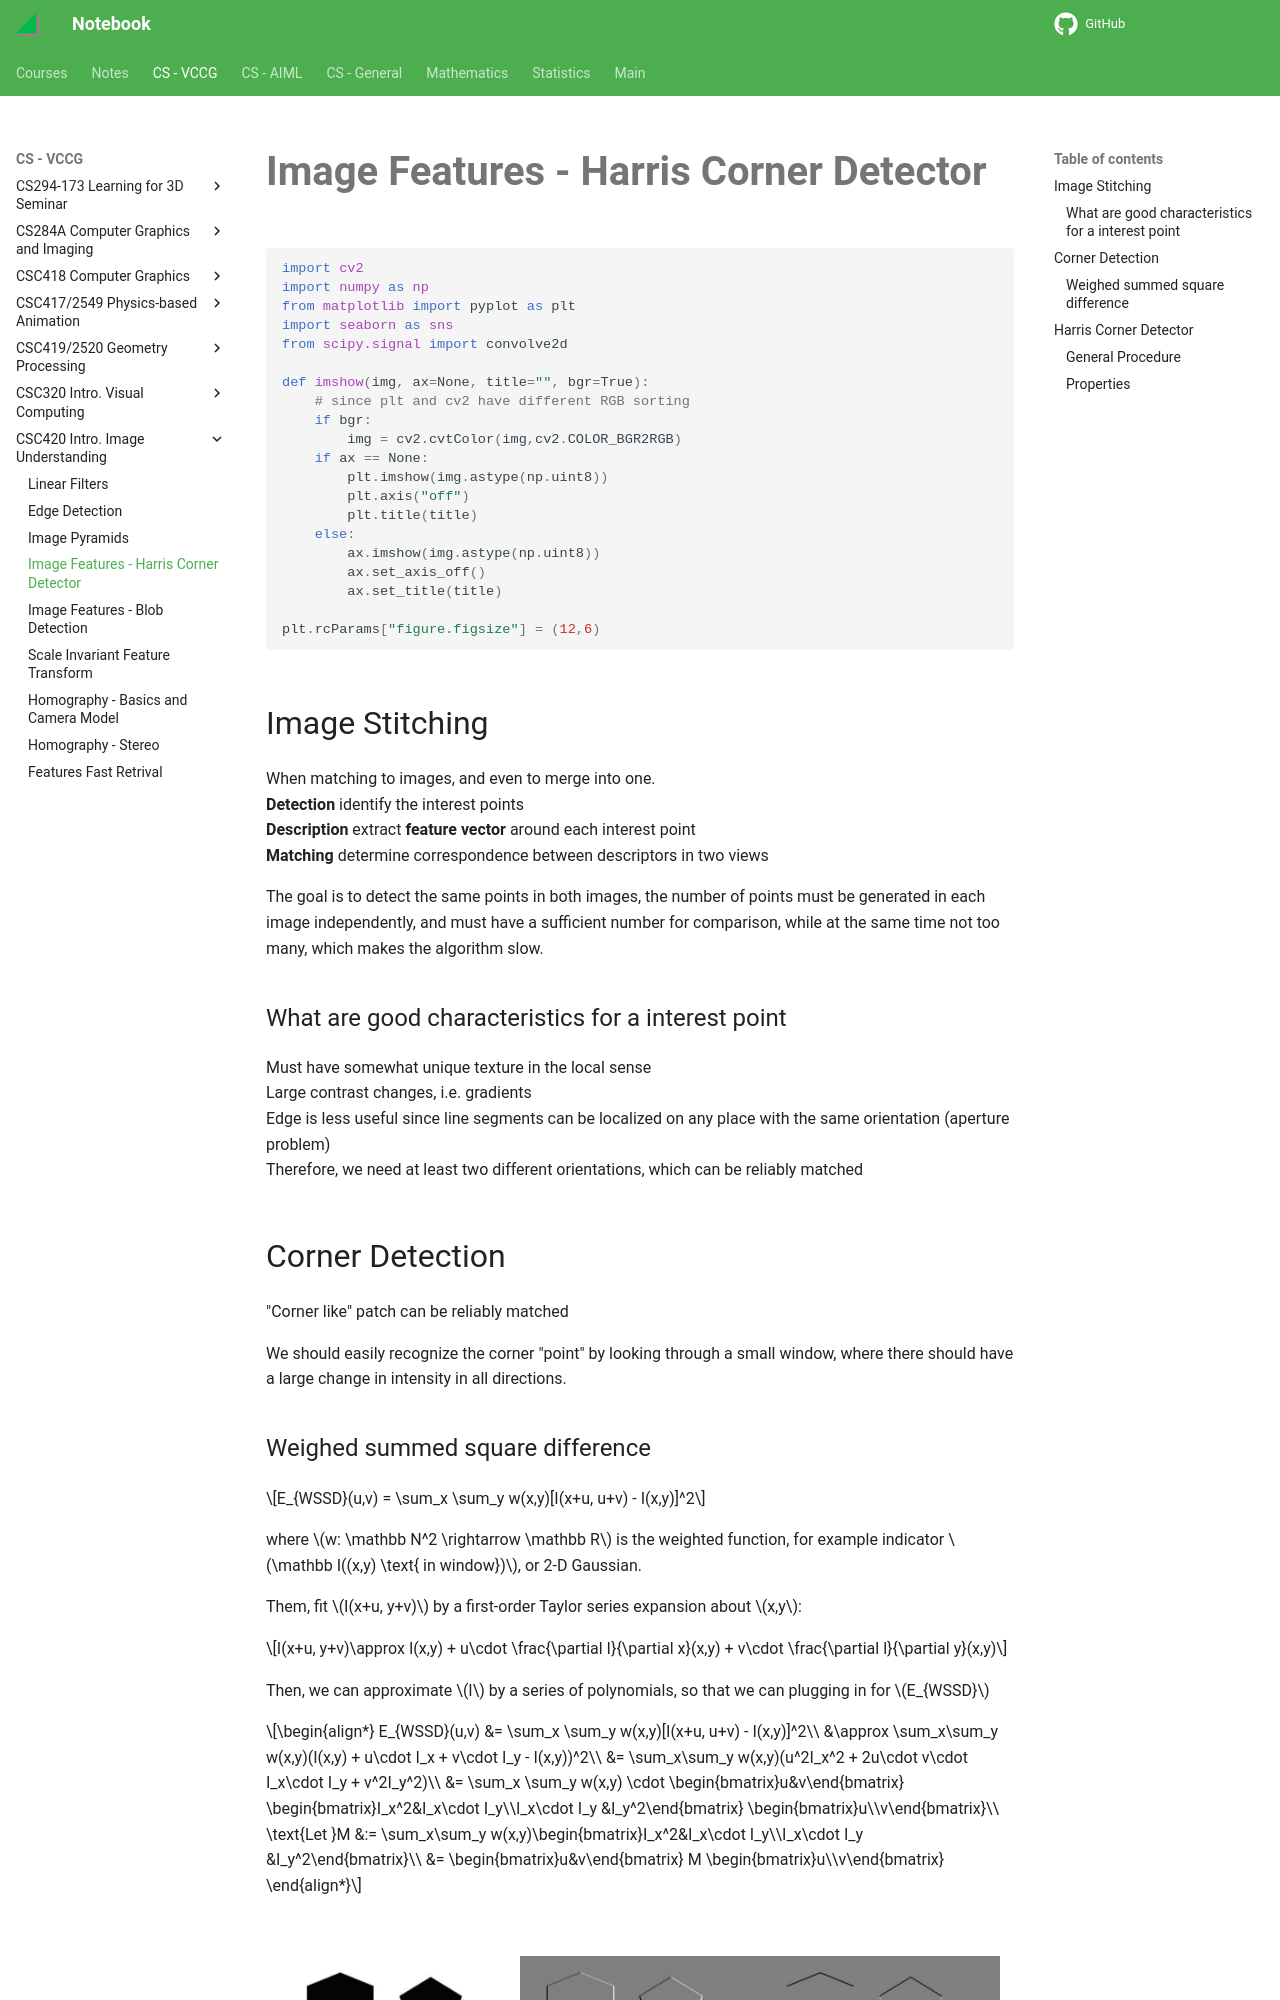

repository: haoda-li/notebook · page: vccg/csc420/harris_corner_detector.html · generator: mkdocs

# Image Features - Harris Corner Detector


```python
import cv2
import numpy as np
from matplotlib import pyplot as plt
import seaborn as sns
from scipy.signal import convolve2d

def imshow(img, ax=None, title="", bgr=True):
    # since plt and cv2 have different RGB sorting
    if bgr:
        img = cv2.cvtColor(img,cv2.COLOR_BGR2RGB)
    if ax == None:
        plt.imshow(img.astype(np.uint8))
        plt.axis("off")
        plt.title(title)
    else:
        ax.imshow(img.astype(np.uint8))
        ax.set_axis_off()
        ax.set_title(title)
        
plt.rcParams["figure.figsize"] = (12,6)
```

## Image Stitching

When matching to images, and even to merge into one.  
__Detection__ identify the interest points  
__Description__ extract __feature vector__ around each interest point  
__Matching__ determine correspondence between descriptors in two views

The goal is to detect the same points in both images, the number of points must be generated in each image independently, and must have a sufficient number for comparison, while at the same time not too many, which makes the algorithm slow. 

### What are good characteristics for a interest point
Must have somewhat unique texture in the local sense  
Large contrast changes, i.e. gradients  
Edge is less useful since line segments can be localized on any place with the same orientation (aperture problem)  
Therefore, we need at least two different orientations, which can be reliably matched

## Corner Detection
"Corner like" patch can be reliably matched

We should easily recognize the corner "point" by looking through a small window, where there should have a large change in intensity in all directions.
